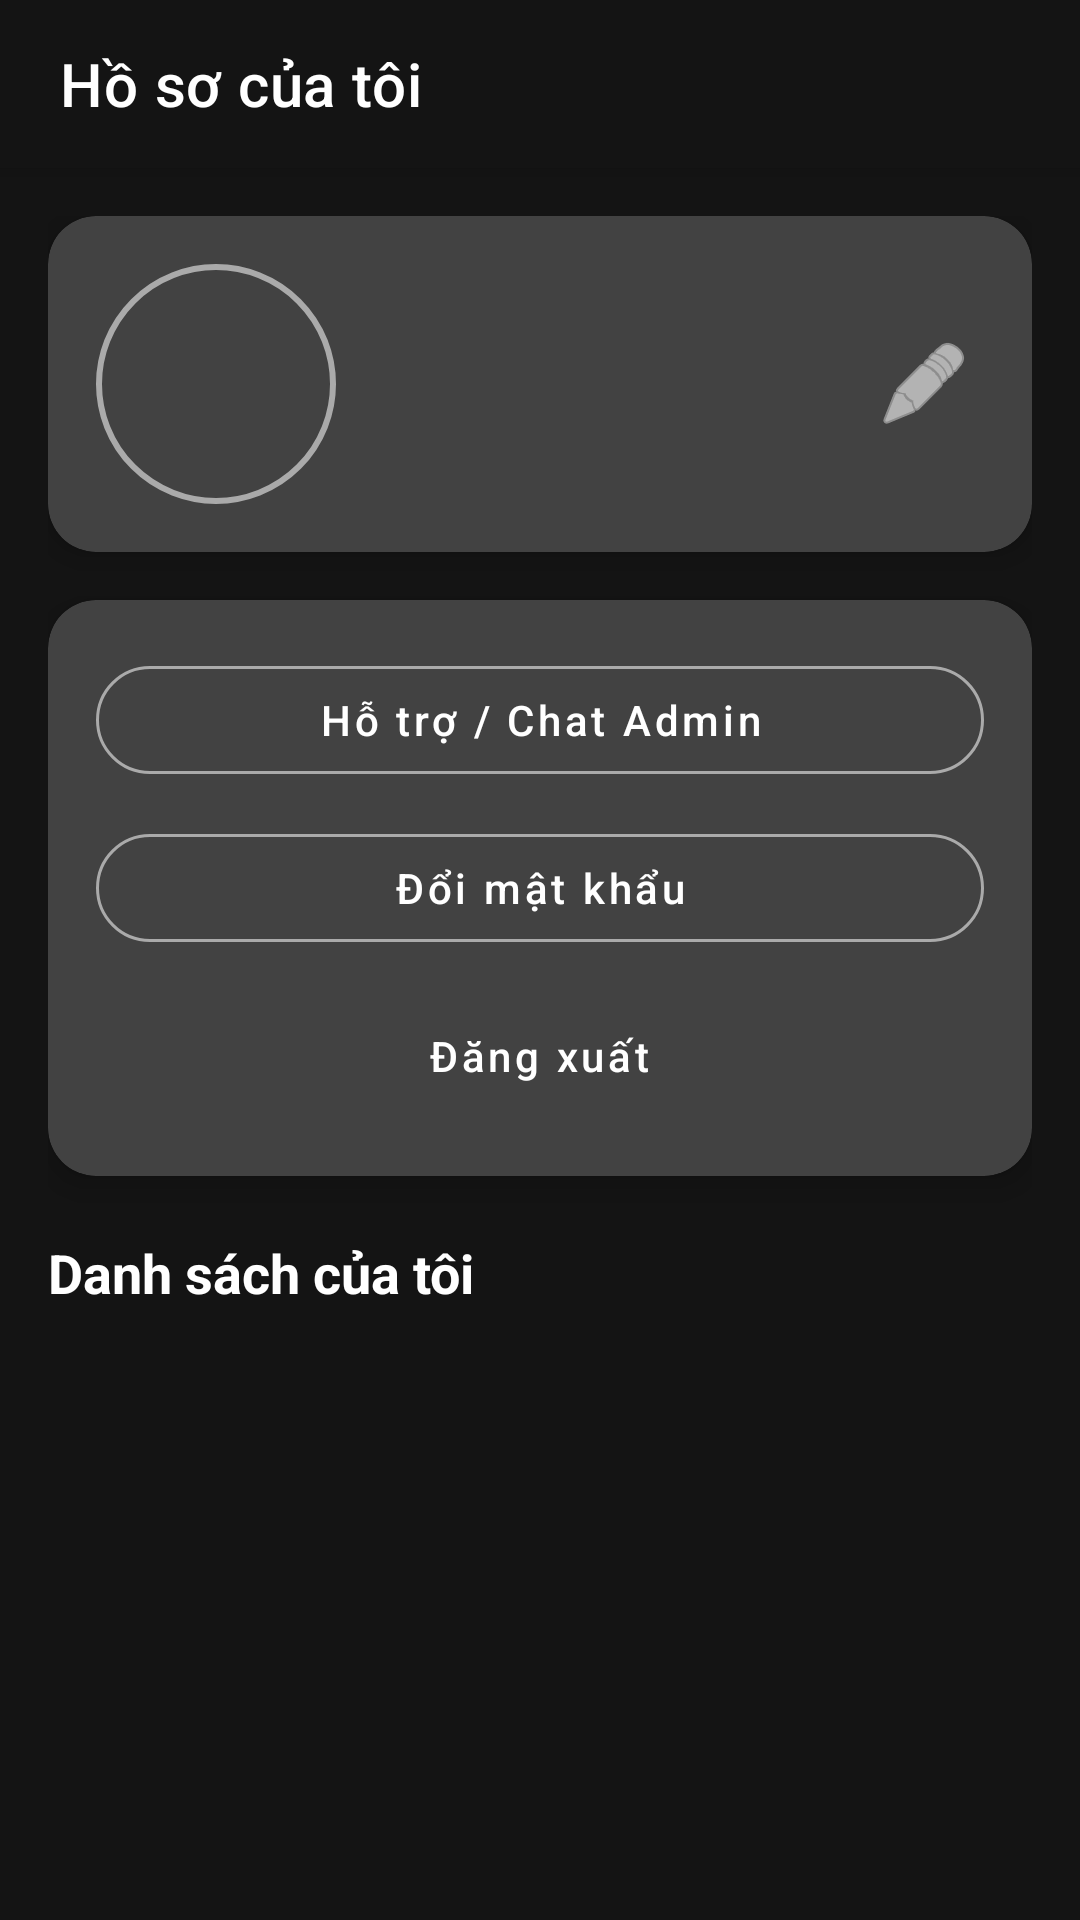

Layout XML and referenced resources for this Android screen:
<!-- AndroidManifest.xml: application theme Theme.CineMate -->
<!-- res/layout/fragment_profile.xml -->
<?xml version="1.0" encoding="utf-8"?>
<androidx.coordinatorlayout.widget.CoordinatorLayout xmlns:android="http://schemas.android.com/apk/res/android"
    xmlns:app="http://schemas.android.com/apk/res-auto"
    xmlns:tools="http://schemas.android.com/tools"
    android:layout_width="match_parent"
    android:layout_height="match_parent"
    android:background="@color/netflix_black"
    tools:context=".ui.ProfileFragment">

    
    <com.google.android.material.appbar.AppBarLayout
        android:layout_width="match_parent"
        android:layout_height="wrap_content"
        android:background="@color/netflix_black"
        android:elevation="4dp">

        <androidx.appcompat.widget.Toolbar
            android:id="@+id/toolbar_profile"
            android:layout_width="match_parent"
            android:layout_height="?attr/actionBarSize"
            android:paddingStart="16dp"
            android:paddingEnd="16dp"
            app:title="Hồ sơ của tôi"
            app:titleTextColor="@color/white"
            app:navigationIcon="@drawable/ic_arrow_back_24" />
    </com.google.android.material.appbar.AppBarLayout>

    
    <androidx.core.widget.NestedScrollView
        android:layout_width="match_parent"
        android:layout_height="match_parent"
        android:clipToPadding="false"
        android:padding="16dp"
        app:layout_behavior="@string/appbar_scrolling_view_behavior">

        <LinearLayout
            android:layout_width="match_parent"
            android:layout_height="wrap_content"
            android:orientation="vertical">

            
            <com.google.android.material.card.MaterialCardView
                android:layout_width="match_parent"
                android:layout_height="wrap_content"
                android:layout_marginBottom="16dp"
                app:cardCornerRadius="16dp"
                app:cardBackgroundColor="@color/netflix_gray_dark"
                app:cardUseCompatPadding="false">

                <LinearLayout
                    android:layout_width="match_parent"
                    android:layout_height="wrap_content"
                    android:gravity="center_vertical"
                    android:orientation="horizontal"
                    android:padding="16dp">

                    <ImageView
                        android:id="@+id/image_profile_avatar"
                        android:layout_width="80dp"
                        android:layout_height="80dp"
                        android:scaleType="centerCrop"
                        android:background="@drawable/bg_avatar_circle_dark"
                        android:padding="2dp"
                        tools:src="@drawable/ic_profile" />

                    <LinearLayout
                        android:layout_width="0dp"
                        android:layout_height="wrap_content"
                        android:layout_weight="1"
                        android:layout_marginStart="16dp"
                        android:orientation="vertical">

                        <TextView
                            android:id="@+id/text_profile_name"
                            android:layout_width="wrap_content"
                            android:layout_height="wrap_content"
                            android:textColor="@color/white"
                            android:textSize="20sp"
                            android:textStyle="bold"
                            tools:text="Tên Người Dùng" />

                        <TextView
                            android:id="@+id/text_profile_email"
                            android:layout_width="wrap_content"
                            android:layout_height="wrap_content"
                            android:layout_marginTop="4dp"
                            android:textColor="@color/white"
                            android:textSize="14sp"
                            tools:text="email@example.com" />
                    </LinearLayout>

                    
                    <ImageButton
                        android:id="@+id/button_edit_profile"
                        android:layout_width="40dp"
                        android:layout_height="40dp"
                        android:background="?attr/selectableItemBackgroundBorderless"
                        android:padding="8dp"
                        android:src="@android:drawable/ic_menu_edit"
                        app:tint="@color/white"
                        />

                </LinearLayout>
            </com.google.android.material.card.MaterialCardView>

            
            <com.google.android.material.card.MaterialCardView
                android:layout_width="match_parent"
                android:layout_height="wrap_content"
                android:layout_marginBottom="16dp"
                app:cardCornerRadius="16dp"
                app:cardBackgroundColor="@color/netflix_gray_dark"
                app:cardUseCompatPadding="false">

                <LinearLayout
                    android:layout_width="match_parent"
                    android:layout_height="wrap_content"
                    android:orientation="vertical"
                    android:padding="16dp">

                    
                    <com.google.android.material.button.MaterialButton
                        android:id="@+id/button_chat_admin"
                        style="@style/Widget.MaterialComponents.Button.OutlinedButton"
                        android:layout_width="match_parent"
                        android:layout_height="wrap_content"
                        android:text="Hỗ trợ / Chat Admin"
                        android:textAllCaps="false"
                        android:textColor="@color/white"
                        app:icon="@drawable/ic_chat"
                        app:iconTint="@color/netflix_gray_light"
                        app:strokeColor="@color/netflix_gray_light" />

                    
                    <com.google.android.material.button.MaterialButton
                        android:id="@+id/button_change_password"
                        style="@style/Widget.MaterialComponents.Button.OutlinedButton"
                        android:layout_width="match_parent"
                        android:layout_height="wrap_content"
                        android:layout_marginTop="8dp"
                        android:text="Đổi mật khẩu"
                        android:textAllCaps="false"
                        android:textColor="@color/white"
                        app:strokeColor="@color/netflix_gray_light" />

                    
                    <com.google.android.material.button.MaterialButton
                        android:id="@+id/button_logout"
                        style="@style/Widget.MaterialComponents.Button.TextButton"
                        android:layout_width="wrap_content"
                        android:layout_height="wrap_content"
                        android:layout_gravity="center_horizontal"
                        android:layout_marginTop="8dp"
                        android:text="Đăng xuất"
                        android:textAllCaps="false"
                        android:textColor="@color/white" />
                </LinearLayout>
            </com.google.android.material.card.MaterialCardView>

            
            <TextView
                android:layout_width="wrap_content"
                android:layout_height="wrap_content"
                android:paddingTop="4dp"
                android:paddingBottom="8dp"
                android:text="Danh sách của tôi"
                android:textColor="@color/white"
                android:textSize="18sp"
                android:textStyle="bold" />

            
            <androidx.recyclerview.widget.RecyclerView
                android:id="@+id/recycler_watchlist"
                android:layout_width="match_parent"
                android:layout_height="wrap_content"
                android:nestedScrollingEnabled="false"
                android:paddingStart="4dp"
                android:paddingEnd="4dp"
                android:paddingBottom="16dp"
                app:layoutManager="androidx.recyclerview.widget.GridLayoutManager"
                app:spanCount="3"
                tools:itemCount="9"
                tools:listitem="@layout/item_movie_poster" />

            
            <ProgressBar
                android:id="@+id/progress_bar_profile"
                android:layout_width="wrap_content"
                android:layout_height="wrap_content"
                android:layout_gravity="center_horizontal"
                android:layout_marginTop="24dp"
                android:visibility="gone"
                tools:visibility="visible" />

            <TextView
                android:id="@+id/text_empty_watchlist"
                android:layout_width="wrap_content"
                android:layout_height="wrap_content"
                android:layout_gravity="center_horizontal"
                android:layout_marginTop="16dp"
                android:text="Danh sách của bạn đang trống."
                android:textColor="@color/netflix_gray_light"
                android:visibility="gone"
                tools:visibility="visible" />

        </LinearLayout>
    </androidx.core.widget.NestedScrollView>

</androidx.coordinatorlayout.widget.CoordinatorLayout>
<!-- res/layout/item_movie_poster.xml (included above) -->
<?xml version="1.0" encoding="utf-8"?>
<com.google.android.material.card.MaterialCardView
    xmlns:android="http://schemas.android.com/apk/res/android"
    xmlns:app="http://schemas.android.com/apk/res-auto"
    android:layout_width="120dp"
    android:layout_height="180dp"
    android:layout_margin="8dp"
    app:cardCornerRadius="4dp"
    app:cardElevation="0dp"
    app:strokeWidth="0dp"
    app:cardBackgroundColor="@android:color/transparent">

    <ImageView
        android:id="@+id/image_view_poster"
        android:layout_width="match_parent"
        android:layout_height="match_parent"
        android:scaleType="centerCrop" />

</com.google.android.material.card.MaterialCardView>
<!-- resources referenced by this layout -->
<resources>
  <color name="netflix_black">#141414</color>
  <color name="netflix_gray_dark">#424242</color>
  <color name="netflix_gray_light">#AAAAAA</color>
  <color name="white">#FFFFFFFF</color>
  <!-- drawable bg_avatar_circle_dark (drawable) -->
  <?xml version="1.0" encoding="utf-8"?>
  <shape xmlns:android="http://schemas.android.com/apk/res/android"
      android:shape="oval">
  
      
      <solid android:color="@color/netflix_gray_dark" />
  
      
      <stroke
          android:width="2dp"
          android:color="@color/netflix_gray_light" />
  
      
      <padding
          android:left="2dp"
          android:top="2dp"
          android:right="2dp"
          android:bottom="2dp" />
  </shape>
  <color name="netflix_red">#E50914</color>
  <color name="netflix_grey_900">#121212</color>
  <color name="netflix_text_primary">#FFFFFF</color>
  <color name="netflix_outline">#3A3A3A</color>
  <style name="ShapeAppearance.CineMate.Large" parent="ShapeAppearance.MaterialComponents.MediumComponent">
          <item name="cornerFamily">rounded</item>
          <item name="cornerSize">24dp</item>
      </style>
  <style name="Widget.CineMate.TextInputLayout" parent="Widget.MaterialComponents.TextInputLayout.OutlinedBox.Dense">
          <item name="boxBackgroundMode">outline</item>
          <item name="boxStrokeColor">@color/netflix_outline</item>
          <item name="hintTextColor">@color/netflix_hint</item>
          <item name="helperTextTextColor">@color/netflix_text_secondary</item>
          <item name="android:textColorHint">@color/netflix_hint</item>
          <item name="startIconTint">@color/netflix_text_secondary</item>
          <item name="endIconTint">@color/netflix_text_secondary</item>
  
          
          <item name="boxCornerRadiusTopStart">12dp</item>
          <item name="boxCornerRadiusTopEnd">12dp</item>
          <item name="boxCornerRadiusBottomStart">12dp</item>
          <item name="boxCornerRadiusBottomEnd">12dp</item>
      </style>
  <style name="Widget.CineMate.Button.Filled" parent="Widget.MaterialComponents.Button">
          <item name="android:minHeight">52dp</item>
          <item name="android:textAllCaps">false</item>
          <item name="cornerRadius">16dp</item>
          <item name="backgroundTint">@color/netflix_red</item>
          <item name="android:textColor">@color/white</item>
      </style>
  <style name="Widget.CineMate.Card" parent="Widget.MaterialComponents.CardView">
          <item name="cardBackgroundColor">@color/netflix_grey_850</item>
          <item name="cardElevation">6dp</item>
          <item name="strokeColor">@android:color/transparent</item>
      </style>
  <color name="netflix_ripple">#26FFFFFF</color>
  <style name="TextAppearance.CineMate.Headline" parent="TextAppearance.MaterialComponents.Headline5">
          <item name="android:textStyle">bold</item>
          <item name="android:textColor">@color/white</item>
          <item name="android:letterSpacing">0.02</item>
      </style>
  <style name="TextAppearance.CineMate.Body" parent="TextAppearance.MaterialComponents.Body2">
          <item name="android:textColor">@color/netflix_text_primary</item>
      </style>
  <style name="TextAppearance.CineMate.Caption" parent="TextAppearance.MaterialComponents.Caption">
          <item name="android:textColor">@color/netflix_text_secondary</item>
      </style>
  <color name="netflix_hint">#9E9E9E</color>
  <color name="netflix_text_secondary">#B3B3B3</color>
  <color name="netflix_grey_850">#202020</color>
</resources>
